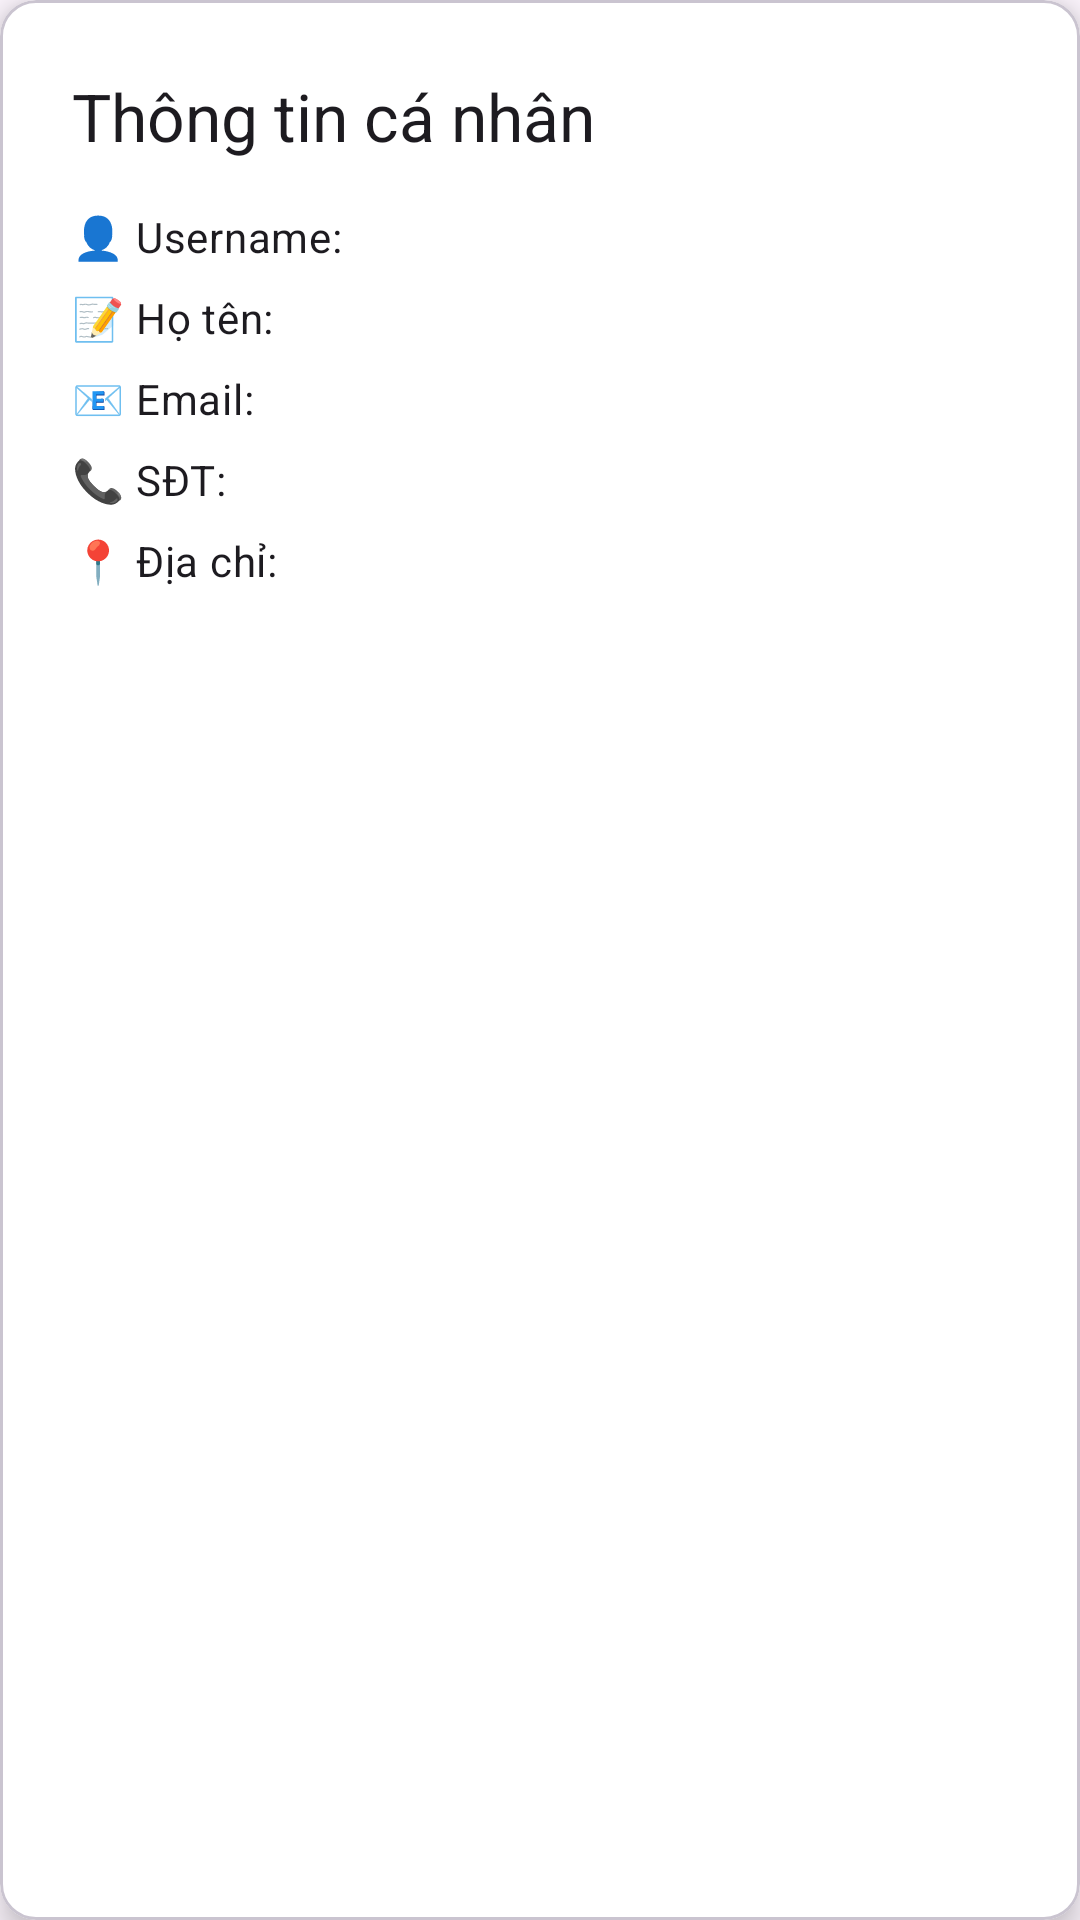

The Android layout XML behind this screen, and the referenced resources:
<!-- AndroidManifest.xml: application theme Theme.HatShop -->
<!-- res/layout/dialog_user_info.xml -->
<?xml version="1.0" encoding="utf-8"?>
<com.google.android.material.card.MaterialCardView xmlns:android="http://schemas.android.com/apk/res/android"
    xmlns:app="http://schemas.android.com/apk/res-auto"
    android:layout_width="match_parent"
    android:layout_height="wrap_content"
    android:layout_margin="16dp"
    app:cardCornerRadius="12dp"
    app:cardElevation="6dp"
    android:backgroundTint="@android:color/white">

    <LinearLayout
        android:layout_width="match_parent"
        android:layout_height="wrap_content"
        android:orientation="vertical"
        android:padding="24dp">

        
        <TextView
            android:id="@+id/tvDialogTitle"
            style="@style/TextAppearance.Material3.TitleLarge"
            android:text="Thông tin cá nhân"
            android:textColor="?attr/colorOnSurface"
            android:layout_marginBottom="16dp"
            android:layout_width="wrap_content"
            android:layout_height="wrap_content" />

        
        <TextView
            android:id="@+id/tvDialogUsername"
            style="@style/TextAppearance.Material3.BodyMedium"
            android:text="👤 Username: "
            android:layout_marginBottom="8dp"
            android:layout_width="match_parent"
            android:layout_height="wrap_content" />

        <TextView
            android:id="@+id/tvDialogFullName"
            style="@style/TextAppearance.Material3.BodyMedium"
            android:text="📝 Họ tên: "
            android:layout_marginBottom="8dp"
            android:layout_width="match_parent"
            android:layout_height="wrap_content" />

        <TextView
            android:id="@+id/tvDialogEmail"
            style="@style/TextAppearance.Material3.BodyMedium"
            android:text="📧 Email: "
            android:layout_marginBottom="8dp"
            android:layout_width="match_parent"
            android:layout_height="wrap_content" />

        <TextView
            android:id="@+id/tvDialogPhone"
            style="@style/TextAppearance.Material3.BodyMedium"
            android:text="📞 SĐT: "
            android:layout_marginBottom="8dp"
            android:layout_width="match_parent"
            android:layout_height="wrap_content" />

        <TextView
            android:id="@+id/tvDialogAddress"
            style="@style/TextAppearance.Material3.BodyMedium"
            android:text="📍 Địa chỉ: "
            android:layout_width="match_parent"
            android:layout_height="wrap_content" />

    </LinearLayout>
</com.google.android.material.card.MaterialCardView>
<!-- resources referenced by this layout -->
<resources>
  <style name="Theme.HatShop" parent="Base.Theme.HatShop" />
  <style name="Base.Theme.HatShop" parent="Theme.Material3.DayNight.NoActionBar">
          
          
      </style>
</resources>
